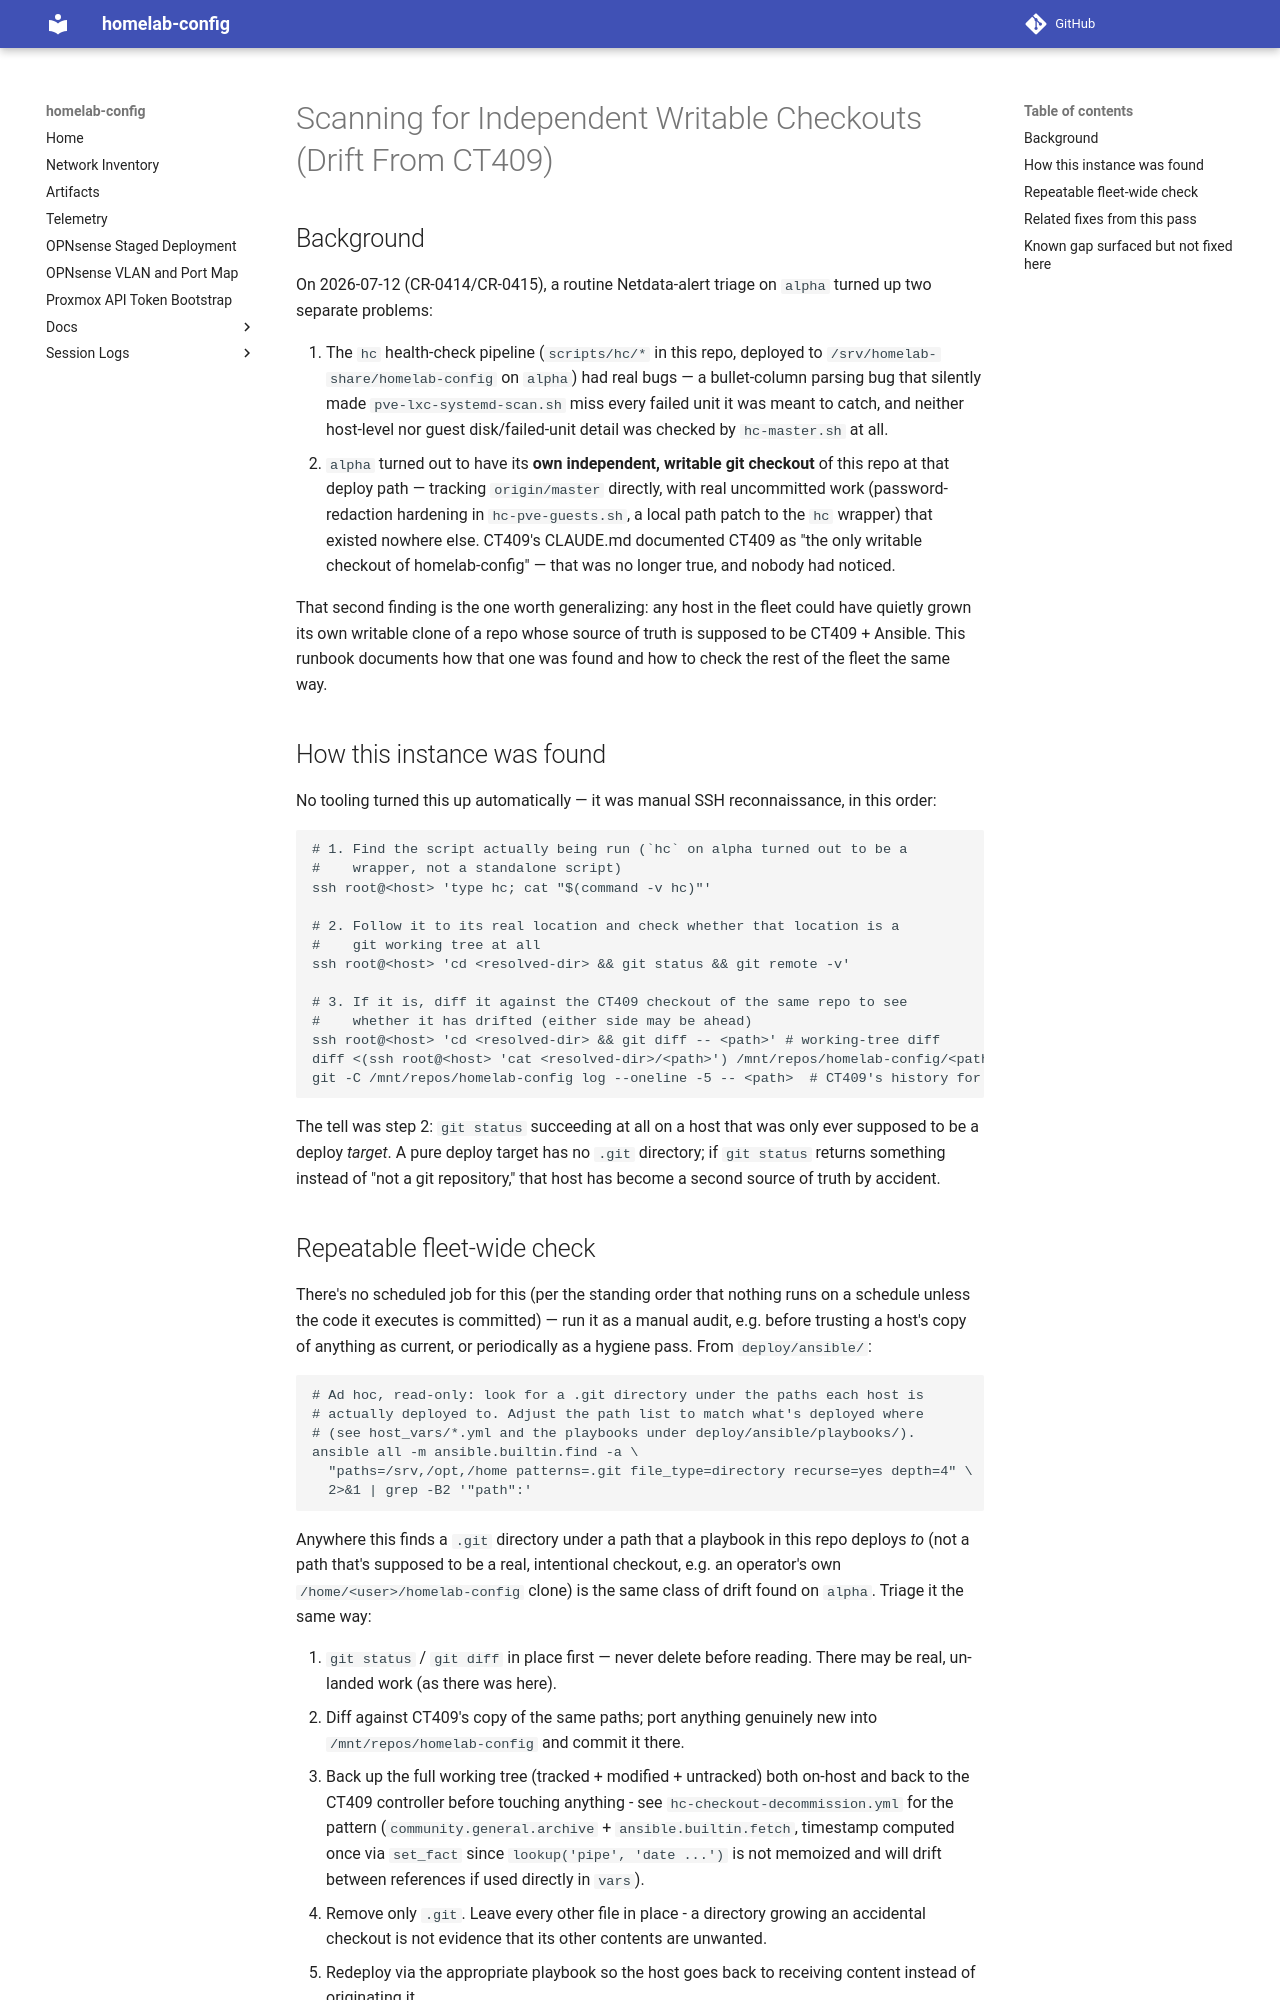

repository: jcasnellie69/homelab-config · page: runbooks/hc-pipeline-drift-scan/index.html · generator: mkdocs

# Scanning for Independent Writable Checkouts (Drift From CT409)

## Background

On 2026-07-12 (CR-0414/CR-0415), a routine Netdata-alert triage on `alpha`
turned up two separate problems:

1. The `hc` health-check pipeline (`scripts/hc/*` in this repo, deployed to
   `/srv/homelab-share/homelab-config` on `alpha`) had real bugs — a
   bullet-column parsing bug that silently made `pve-lxc-systemd-scan.sh`
   miss every failed unit it was meant to catch, and neither host-level nor
   guest disk/failed-unit detail was checked by `hc-master.sh` at all.
2. `alpha` turned out to have its **own independent, writable git checkout**
   of this repo at that deploy path — tracking `origin/master` directly, with
   real uncommitted work (password-redaction hardening in
   `hc-pve-guests.sh`, a local path patch to the `hc` wrapper) that existed
   nowhere else. CT409's CLAUDE.md documented CT409 as "the only writable
   checkout of homelab-config" — that was no longer true, and nobody had
   noticed.

That second finding is the one worth generalizing: any host in the fleet
could have quietly grown its own writable clone of a repo whose source of
truth is supposed to be CT409 + Ansible. This runbook documents how that one
was found and how to check the rest of the fleet the same way.

## How this instance was found

No tooling turned this up automatically — it was manual SSH reconnaissance,
in this order:

```bash
# 1. Find the script actually being run (`hc` on alpha turned out to be a
#    wrapper, not a standalone script)
ssh root@<host> 'type hc; cat "$(command -v hc)"'

# 2. Follow it to its real location and check whether that location is a
#    git working tree at all
ssh root@<host> 'cd <resolved-dir> && git status && git remote -v'

# 3. If it is, diff it against the CT409 checkout of the same repo to see
#    whether it has drifted (either side may be ahead)
ssh root@<host> 'cd <resolved-dir> && git diff -- <path>' # working-tree diff
diff <(ssh root@<host> 'cat <resolved-dir>/<path>') /mnt/repos/homelab-config/<path>
git -C /mnt/repos/homelab-config log --oneline -5 -- <path>  # CT409's history for the same file
```

The tell was step 2: `git status` succeeding at all on a host that was only
ever supposed to be a deploy *target*. A pure deploy target has no `.git`
directory; if `git status` returns something instead of "not a git
repository," that host has become a second source of truth by accident.
